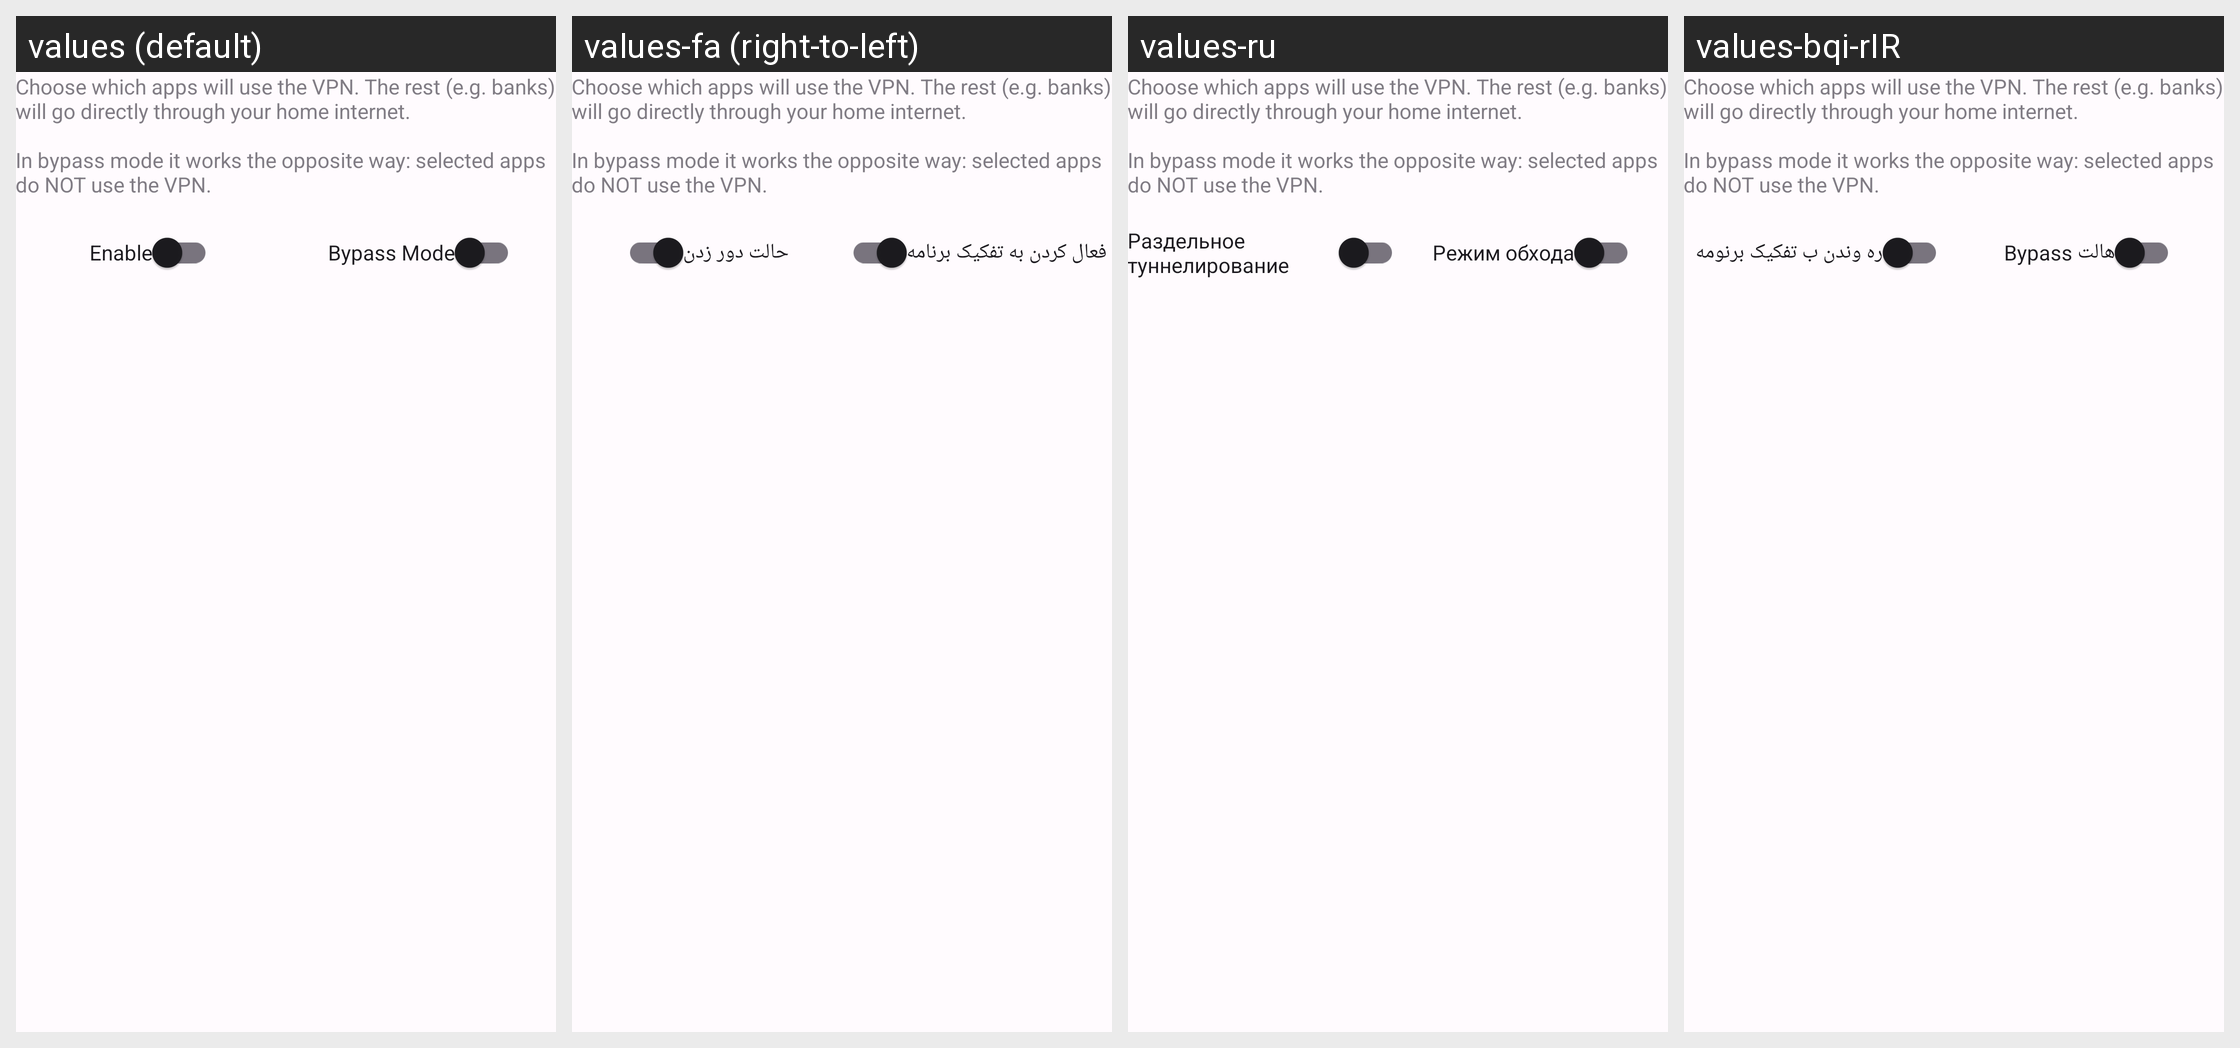

This grid shows one Android layout under several languages. Give, for every string resource on the screen, its name, the default text and each shown locale's text.
Android screen res/layout/activity_bypass_list.xml rendered under 4 locales, left to right: values (default), values-fa (right-to-left), values-ru, values-bqi-rIR. Device: Nexus 5 (rendered at 1080×1920; each locale shown at half size, 540×960, under a caption strip naming it); theme AppThemeDayNight.NoActionBar.
Other locales in the repository, not shown: values-ar, values-bn, values-vi, values-zh-rCN, values-zh-rTW.
Strings drawn on this screen, with the default value and each locale's value (text and hints the layout hard-codes, and strings that could not be matched under every locale, appear in the picture but are not listed):

split_tunneling_description
  values: Choose which apps will use the VPN. The rest (e.g. banks) will go directly through your home internet.
      
      In bypass mode it works the opposite way: selected apps do NOT use the VPN.
  values-fa: Choose which apps will use the VPN. The rest (e.g. banks) will go directly through your home internet.
      
      In bypass mode it works the opposite way: selected apps do NOT use the VPN.  [not translated; the default value is used]
  values-ru: Choose which apps will use the VPN. The rest (e.g. banks) will go directly through your home internet.
      
      In bypass mode it works the opposite way: selected apps do NOT use the VPN.  [not translated; the default value is used]
  values-bqi-rIR: Choose which apps will use the VPN. The rest (e.g. banks) will go directly through your home internet.
      
      In bypass mode it works the opposite way: selected apps do NOT use the VPN.  [not translated; the default value is used]

per_app_proxy_settings_enable
  values: Enable
  values-fa: فعال کردن به تفکیک برنامه
  values-ru: Раздельное туннелирование
  values-bqi-rIR: ره وندن ب تفکیک برنومه

switch_bypass_apps_mode
  values: Bypass Mode
  values-fa: حالت دور زدن
  values-ru: Режим обхода
  values-bqi-rIR: هالت Bypass
